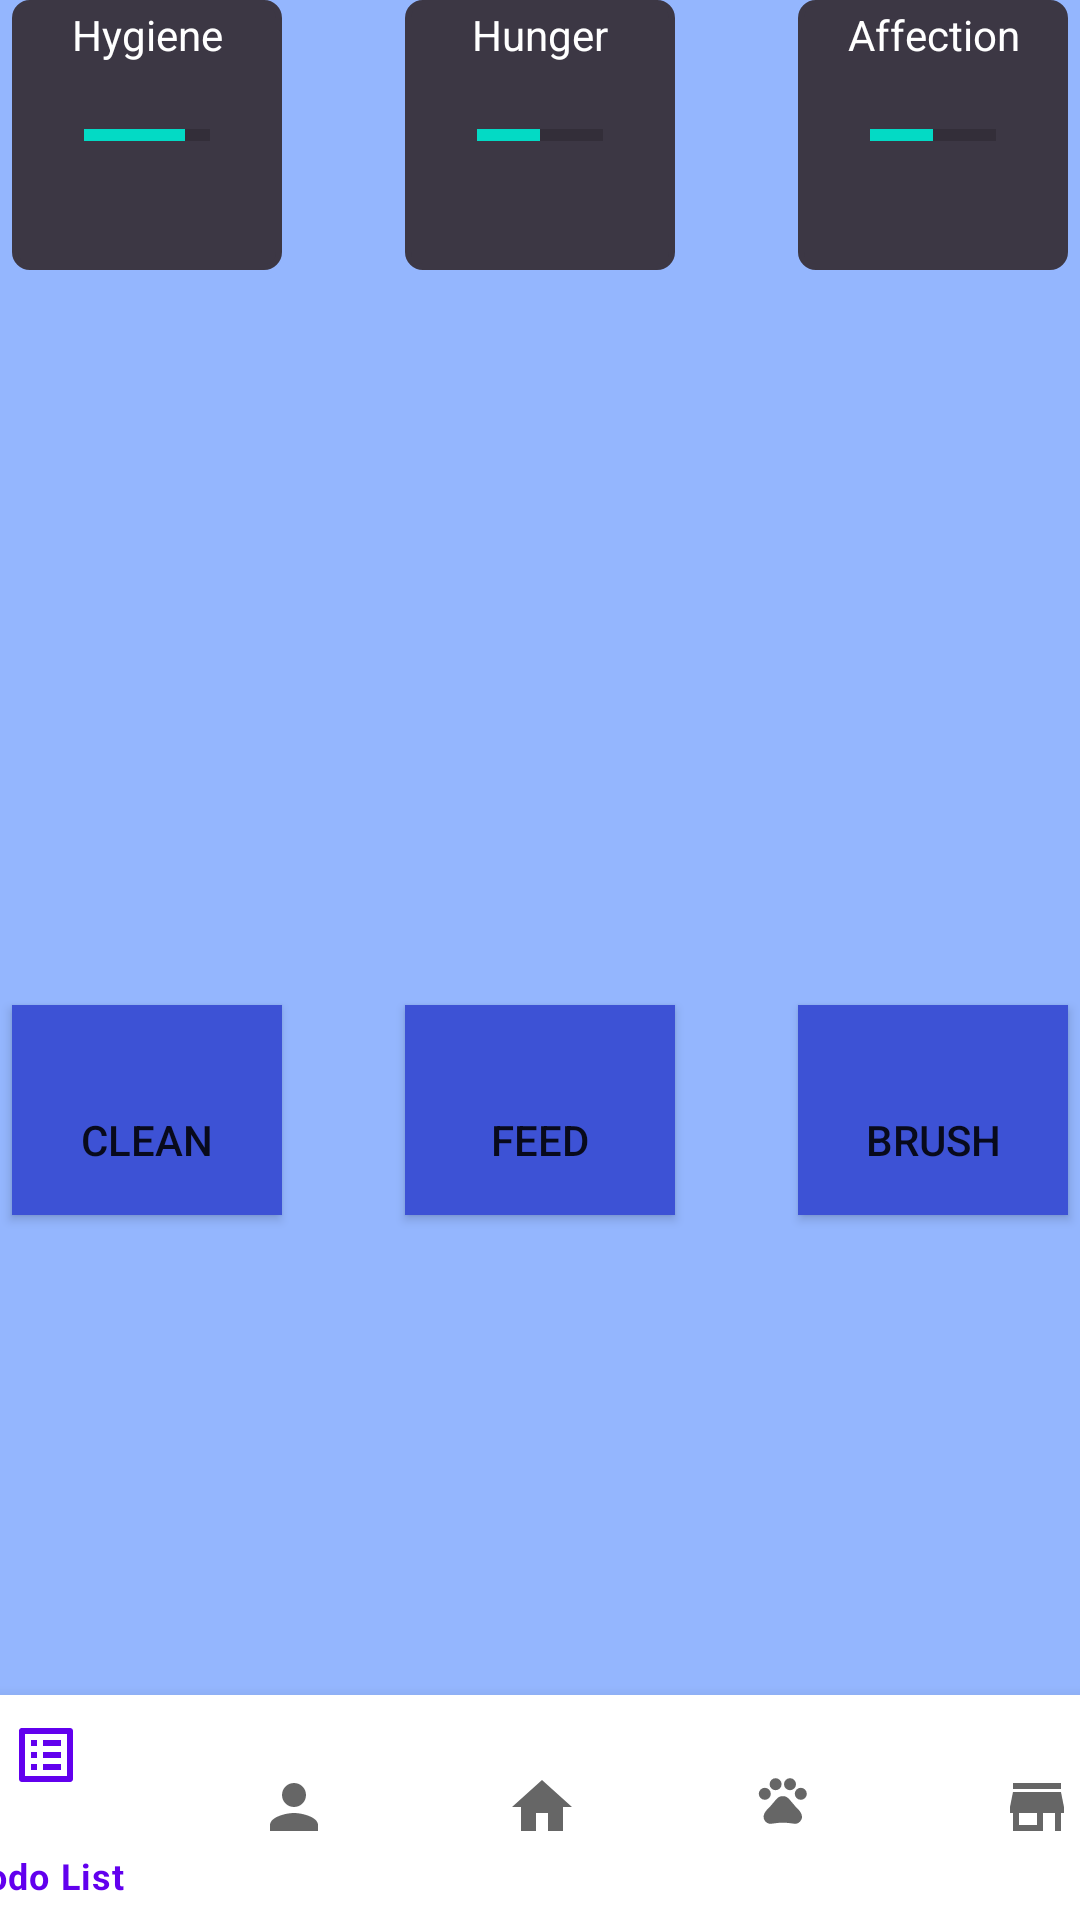

Here is an Android app screen rendered from its layout file. Give the layout XML and the strings, colors and styles it references.
<!-- AndroidManifest.xml: application theme Theme.TodoetPrototype -->
<!-- res/layout/activity_pet.xml -->
<?xml version="1.0" encoding="utf-8"?>
<androidx.constraintlayout.widget.ConstraintLayout xmlns:android="http://schemas.android.com/apk/res/android"
    android:id="@+id/parentView"
    xmlns:app="http://schemas.android.com/apk/res-auto"
    xmlns:tools="http://schemas.android.com/tools"
    android:layout_width="match_parent"
    android:layout_height="match_parent"
    tools:context=".pet.PetActivity"
    android:background="#94b6fe">


    


    

    <TextView
        android:id="@+id/hygienebox"
        android:layout_width="90dp"
        android:layout_height="90dp"
        android:layout_marginStart="4dp"
        android:background="@drawable/darkgreybgbox"
        android:gravity="center_horizontal"
        android:text="@string/Hygiene"
        android:textColor="@color/white"
        android:textSize="14sp"
        app:layout_constraintBottom_toTopOf="@+id/imageView"
        app:layout_constraintStart_toStartOf="parent"
        app:layout_constraintTop_toTopOf="parent"
        app:layout_constraintVertical_bias="0.0" />

    <ProgressBar
        android:id="@+id/hygienebar"
        style="?android:attr/progressBarStyleHorizontal"
        android:layout_width="42dp"
        android:layout_height="12dp"
        android:progress="80"
        tools:layout_editor_absoluteX="16dp"
        tools:layout_editor_absoluteY="39dp"
        app:layout_constraintBottom_toBottomOf="@+id/hygienebox"
        app:layout_constraintEnd_toEndOf="@+id/hygienebox"
        app:layout_constraintStart_toStartOf="@+id/hygienebox"
        app:layout_constraintTop_toTopOf="parent"/>


    

    <TextView
        android:id="@+id/hungerbox"
        android:layout_width="90dp"
        android:layout_height="90dp"
        android:background="@drawable/darkgreybgbox"
        android:gravity="center_horizontal"
        android:text="@string/Hunger"
        android:textColor="@color/white"
        android:textSize="14sp"
        app:layout_constraintBottom_toTopOf="@+id/imageView"
        app:layout_constraintEnd_toStartOf="@+id/happinessbox"
        app:layout_constraintStart_toEndOf="@+id/hygienebox"
        app:layout_constraintTop_toTopOf="parent"
        app:layout_constraintVertical_bias="0.0" />

    <ProgressBar
        android:id="@+id/hungerbar"
        style="?android:attr/progressBarStyleHorizontal"
        android:layout_width="42dp"
        android:layout_height="12dp"
        android:progress="50"
        tools:layout_editor_absoluteX="113dp"
        tools:layout_editor_absoluteY="39dp"
        app:layout_constraintBottom_toBottomOf="@+id/hungerbox"
        app:layout_constraintEnd_toEndOf="@+id/hungerbox"
        app:layout_constraintStart_toStartOf="@+id/hungerbox"
        app:layout_constraintTop_toTopOf="parent"/>

    <TextView
        android:id="@+id/happinessbox"
        android:layout_width="90dp"
        android:layout_height="90dp"
        android:layout_marginEnd="4dp"
        android:background="@drawable/darkgreybgbox"
        android:gravity="center_horizontal"
        android:text="@string/Happiness"
        android:textColor="@color/white"
        android:textSize="14sp"
        app:layout_constraintBottom_toTopOf="@+id/imageView"
        app:layout_constraintEnd_toEndOf="parent"
        app:layout_constraintTop_toTopOf="parent"
        app:layout_constraintVertical_bias="0.0" />

    <ProgressBar
        android:id="@+id/happinessbar"
        style="?android:attr/progressBarStyleHorizontal"
        android:layout_width="42dp"
        android:layout_height="12dp"
        android:progress="50"
        app:layout_constraintBottom_toBottomOf="@+id/happinessbox"
        app:layout_constraintEnd_toEndOf="@+id/happinessbox"
        app:layout_constraintStart_toStartOf="@+id/happinessbox"
        app:layout_constraintTop_toTopOf="parent" />






    

    <ImageView
        android:id="@+id/imageView"
        android:layout_width="200dp"
        android:layout_height="200dp"
        android:layout_marginBottom="96dp"
        android:paddingTop="60dp"
        app:layout_constraintBottom_toTopOf="@+id/feedBtn"
        app:layout_constraintEnd_toEndOf="parent"
        app:layout_constraintHorizontal_bias="0.521"
        app:layout_constraintStart_toStartOf="parent" />

    <Button
        android:id="@+id/feedBtn"
        android:layout_width="90dp"
        android:layout_height="70dp"
        android:layout_marginBottom="160dp"
        android:background="#3d52d5"
        android:paddingTop="20dp"
        android:text="Feed"
        app:backgroundTint="@null"
        app:layout_constraintBottom_toTopOf="@+id/bottom_navigation"
        app:layout_constraintEnd_toStartOf="@+id/brushBtn"
        app:layout_constraintStart_toEndOf="@+id/cleanBtn" />

    <Button
        android:id="@+id/cleanBtn"
        android:layout_width="90dp"
        android:layout_height="70dp"
        android:layout_marginStart="4dp"
        android:layout_marginTop="92dp"
        android:background="#3d52d5"
        android:paddingTop="20dp"
        android:text="Clean"
        app:backgroundTint="@null"
        app:layout_constraintBottom_toTopOf="@+id/bottom_navigation"
        app:layout_constraintStart_toStartOf="parent"
        app:layout_constraintTop_toBottomOf="@+id/imageView"
        app:layout_constraintVertical_bias="0.024" />

    <Button
        android:id="@+id/brushBtn"
        android:layout_width="90dp"
        android:layout_height="70dp"
        android:layout_marginEnd="4dp"
        android:background="#3d52d5"
        android:paddingTop="20dp"
        android:text="Brush"
        app:backgroundTint="@null"
        app:layout_constraintBottom_toTopOf="@+id/bottom_navigation"
        app:layout_constraintEnd_toEndOf="parent"
        app:layout_constraintTop_toBottomOf="@+id/imageView"
        app:layout_constraintVertical_bias="0.375" />

    <com.google.android.material.bottomnavigation.BottomNavigationView
        android:id="@+id/bottom_navigation"
        android:layout_width="413dp"
        android:layout_height="75dp"

        app:layout_constraintBottom_toBottomOf="parent"
        app:layout_constraintEnd_toEndOf="parent"
        app:layout_constraintStart_toStartOf="parent"
        app:menu="@menu/bottom_nav_menu" />

    


</androidx.constraintlayout.widget.ConstraintLayout>
<!-- resources referenced by this layout -->
<resources>
  <!-- drawable darkgreybgbox (drawable) -->
  <?xml version="1.0" encoding="utf-8"?>
  <shape xmlns:android="http://schemas.android.com/apk/res/android" android:id="@+id/listview_greybox">
      <stroke android:width="2dp" android:color="#3c3744" />
      <padding android:left="2dp"
          android:top="2dp"
          android:right="2dp"
          android:bottom="2dp" />
      <corners android:radius="5dp" />
      <solid android:color="#3c3744" />
  </shape>
  <string name="Happiness">Affection</string>
  <string name="Hunger">Hunger</string>
  <string name="Hygiene">Hygiene</string>
  <style name="Theme.TodoetPrototype" parent="Theme.MaterialComponents.DayNight.DarkActionBar">
          
          <item name="colorPrimary">@color/purple_500</item>
          <item name="colorPrimaryVariant">@color/purple_700</item>
          <item name="colorOnPrimary">@color/white</item>
          
          <item name="colorSecondary">@color/teal_200</item>
          <item name="colorSecondaryVariant">@color/teal_700</item>
          <item name="colorOnSecondary">@color/black</item>
          
          <item name="android:statusBarColor">?attr/colorPrimaryVariant</item>
          
      </style>
  <!-- not gathered from this repository: default colours our renderer supplied (Android Studio template values) -->
  <color name="purple_500">#FF6200EE</color>
  <color name="purple_700">#FF3700B3</color>
  <color name="teal_200">#FF03DAC5</color>
  <color name="teal_700">#FF018786</color>
  <color name="black">#FF000000</color>
  <color name="white">#FFFFFFFF</color>
</resources>
